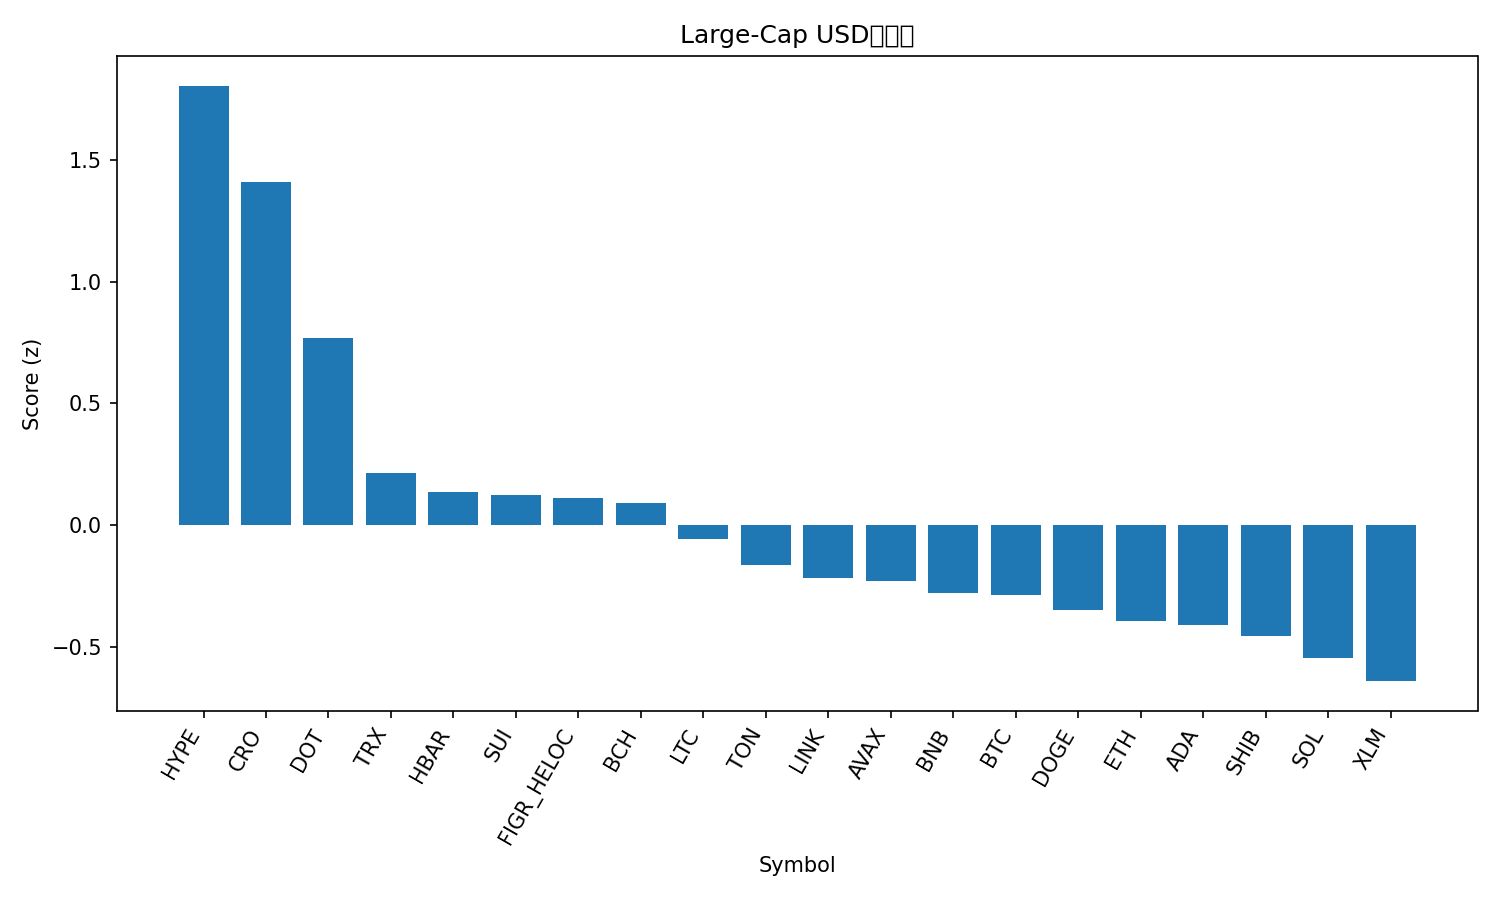

Values plotted in this chart, from the file beside it:
rank, name, symbol, price, pct_1h, pct_24h, pct_7d, pct_1h_vs_btc, pct_24h_vs_btc, pct_7d_vs_btc, market_cap_rank, market_cap, volume_usd, score
1, Hyperliquid, HYPE, 53.23, -0.3261, 6.295, 20.9, -0.218, 7.083, 20.56, 14, 14455792509, 734231877, 1.803
2, Cronos, CRO, 0.2609, 0.2122, 3.801, 3.954, 0.3202, 4.589, 3.616, 27, 8734680204, 265922246, 1.407
3, Polkadot, DOT, 4.1, -0.0262, 1.982, 8.571, 0.08188, 2.77, 8.234, 33, 6238681472, 406494807, 0.7694
4, TRON, TRX, 0.3344, -0.008991, 1.034, -0.6656, 0.09909, 1.822, -1.003, 10, 31659011795, 871254799, 0.2158
5, Hedera, HBAR, 0.2271, -0.2279, 1.118, 5.846, -0.1198, 1.906, 5.508, 25, 9640329031, 233796804, 0.1372
6, Sui, SUI, 3.46, -0.1232, 0.3212, 6.082, -0.01509, 1.109, 5.744, 18, 12346786923, 1527005467, 0.1237
7, Figure Heloc, FIGR_HELOC, 0.9974, 0.03968, 0.1635, 0.1134, 0.1478, 0.9513, -0.2244, 19, 12272912295, 19219169, 0.1118
8, Bitcoin Cash, BCH, 580, 0.2412, -1.162, -0.4058, 0.3493, -0.3746, -0.7436, 22, 11554974300, 357676351, 0.09366
9, Litecoin, LTC, 111.9, -0.03524, -0.2994, 1.653, 0.07284, 0.4883, 1.315, 28, 8538334686, 575523545, -0.05794
10, Toncoin, TON, 3.09, -0.04887, -0.08927, -1.809, 0.05921, 0.6985, -2.147, 30, 7931637731, 195549495, -0.1627
11, Chainlink, LINK, 23.02, -0.2092, 0.4696, -0.1405, -0.1011, 1.257, -0.4783, 13, 15624245032, 1091674050, -0.2167
12, Avalanche, AVAX, 25.83, -0.6703, 2.149, 8.082, -0.5622, 2.937, 7.744, 23, 10913137632, 899006315, -0.2295
13, BNB, BNB, 874.8, -0.1915, -0.3768, 2.899, -0.08346, 0.411, 2.562, 5, 121759368283, 1017894305, -0.2756
14, Bitcoin, BTC, 111145, -0.1081, -0.7878, 0.3378, 0.0, 0.0, 0.0, 1, 2213848453477, 44860421004, -0.286
15, Dogecoin, DOGE, 0.2406, -0.6821, 0.8209, 13.61, -0.574, 1.609, 13.27, 9, 36288138089, 4251057289, -0.3476
16, Ethereum, ETH, 4285, -0.2739, -0.01278, -0.3138, -0.1659, 0.775, -0.6516, 2, 517171426115, 28500457890, -0.3933
17, Cardano, ADA, 0.8604, -0.3824, -0.08161, 5.374, -0.2744, 0.7062, 5.036, 11, 31414727399, 2037172047, -0.4102
18, Shiba Inu, SHIB, 1.28e-05, -0.3963, 0.1328, 3.576, -0.2883, 0.9206, 3.238, 31, 7552410068, 284488579, -0.4536
19, Solana, SOL, 215.5, -0.5273, 0.3584, 4.677, -0.4192, 1.146, 4.339, 6, 116920554169, 9162068645, -0.5445
20, Stellar, XLM, 0.3723, -0.4054, -0.5188, 3.192, -0.2973, 0.269, 2.854, 20, 11820072539, 339215920, -0.6391
21, XRP, XRP, 2.95, -0.5107, -0.4299, 4.945, -0.4026, 0.3579, 4.608, 3, 176140706600, 5876122873, -0.7048
